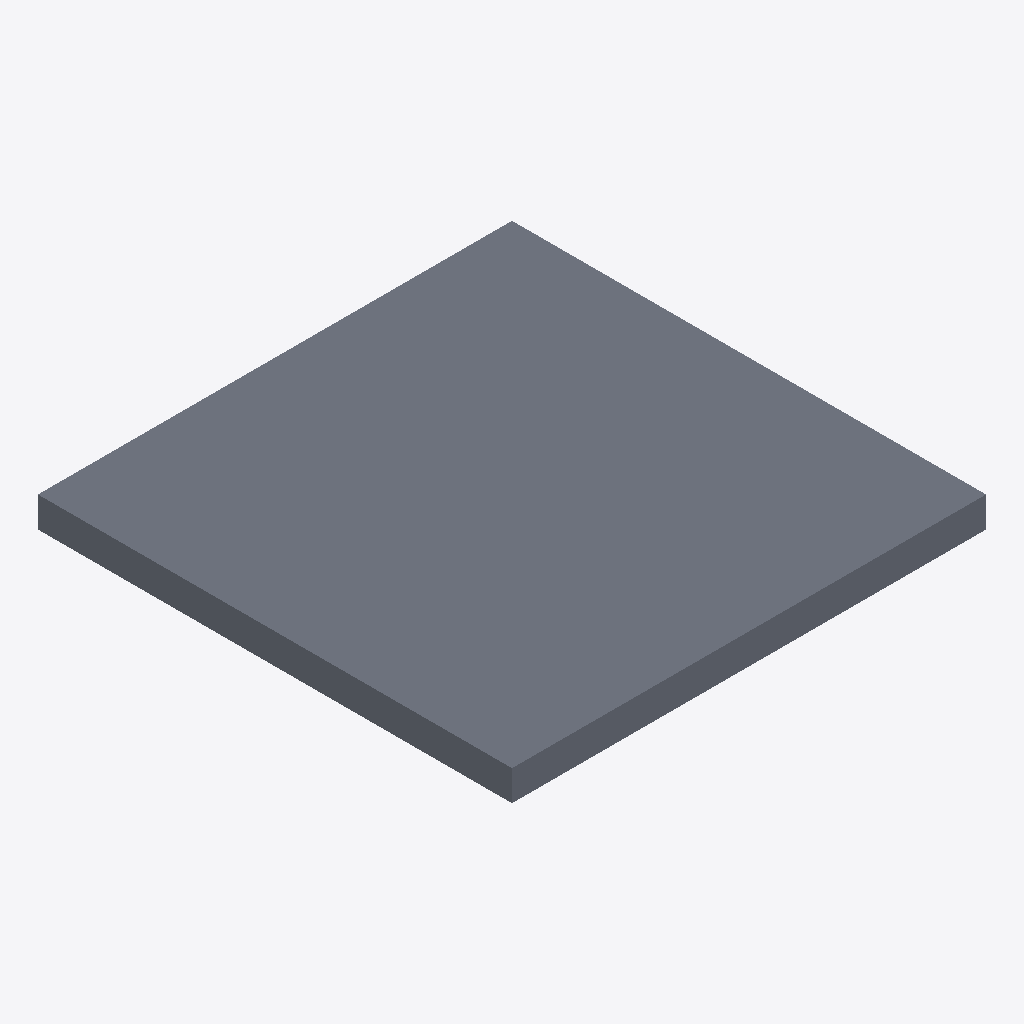
Isometric view of an IFC building model (IFC-SPF (STEP), schema IFC4, length unit millimetre), seen from the south-west, elements coloured by IFC class: 1 slab (grey).
Extent 2.5 m × 2.5 m × 0.2 m (x, y, z). Storeys (1): Storey at 0.00 m. Elements (1): 1 IfcSlab.

HEADER;
FILE_DESCRIPTION(('no view'),'2;1');
FILE_NAME('Storey-With-Slab.ifc','2019-06-27T10:17:16',('One, Some'),('No Organization',''),'EDMsix Version 2.0100.09 Sep  7 2016','Allplan 2019.1 23.05.2019 - 09:25:46','');
FILE_SCHEMA(('IFC4'));
ENDSEC;
DATA;
#26=IFCPROJECT('1OEYwz8fv9ufKoY1hYBOYd',#11,'Test Model Injection',$,$,$,$,(#65),#36);
#38=IFCBUILDING('2KQpwFIF5BJ9c41DRrbLoy',#11,'Building',$,$,#50,$,$,.ELEMENT.,$,$,$);
#54=IFCBUILDINGSTOREY('3pdECVy9DC6P$pljtrrIwh',#11,'Storey',$,$,#58,$,$,.ELEMENT.,0.0);
#120=IFCSLAB('3AzbJqhkn4GBpkU4oMGNyd',#11,' ',$,$,#71,#73,$,.FLOOR.);
ENDSEC;
